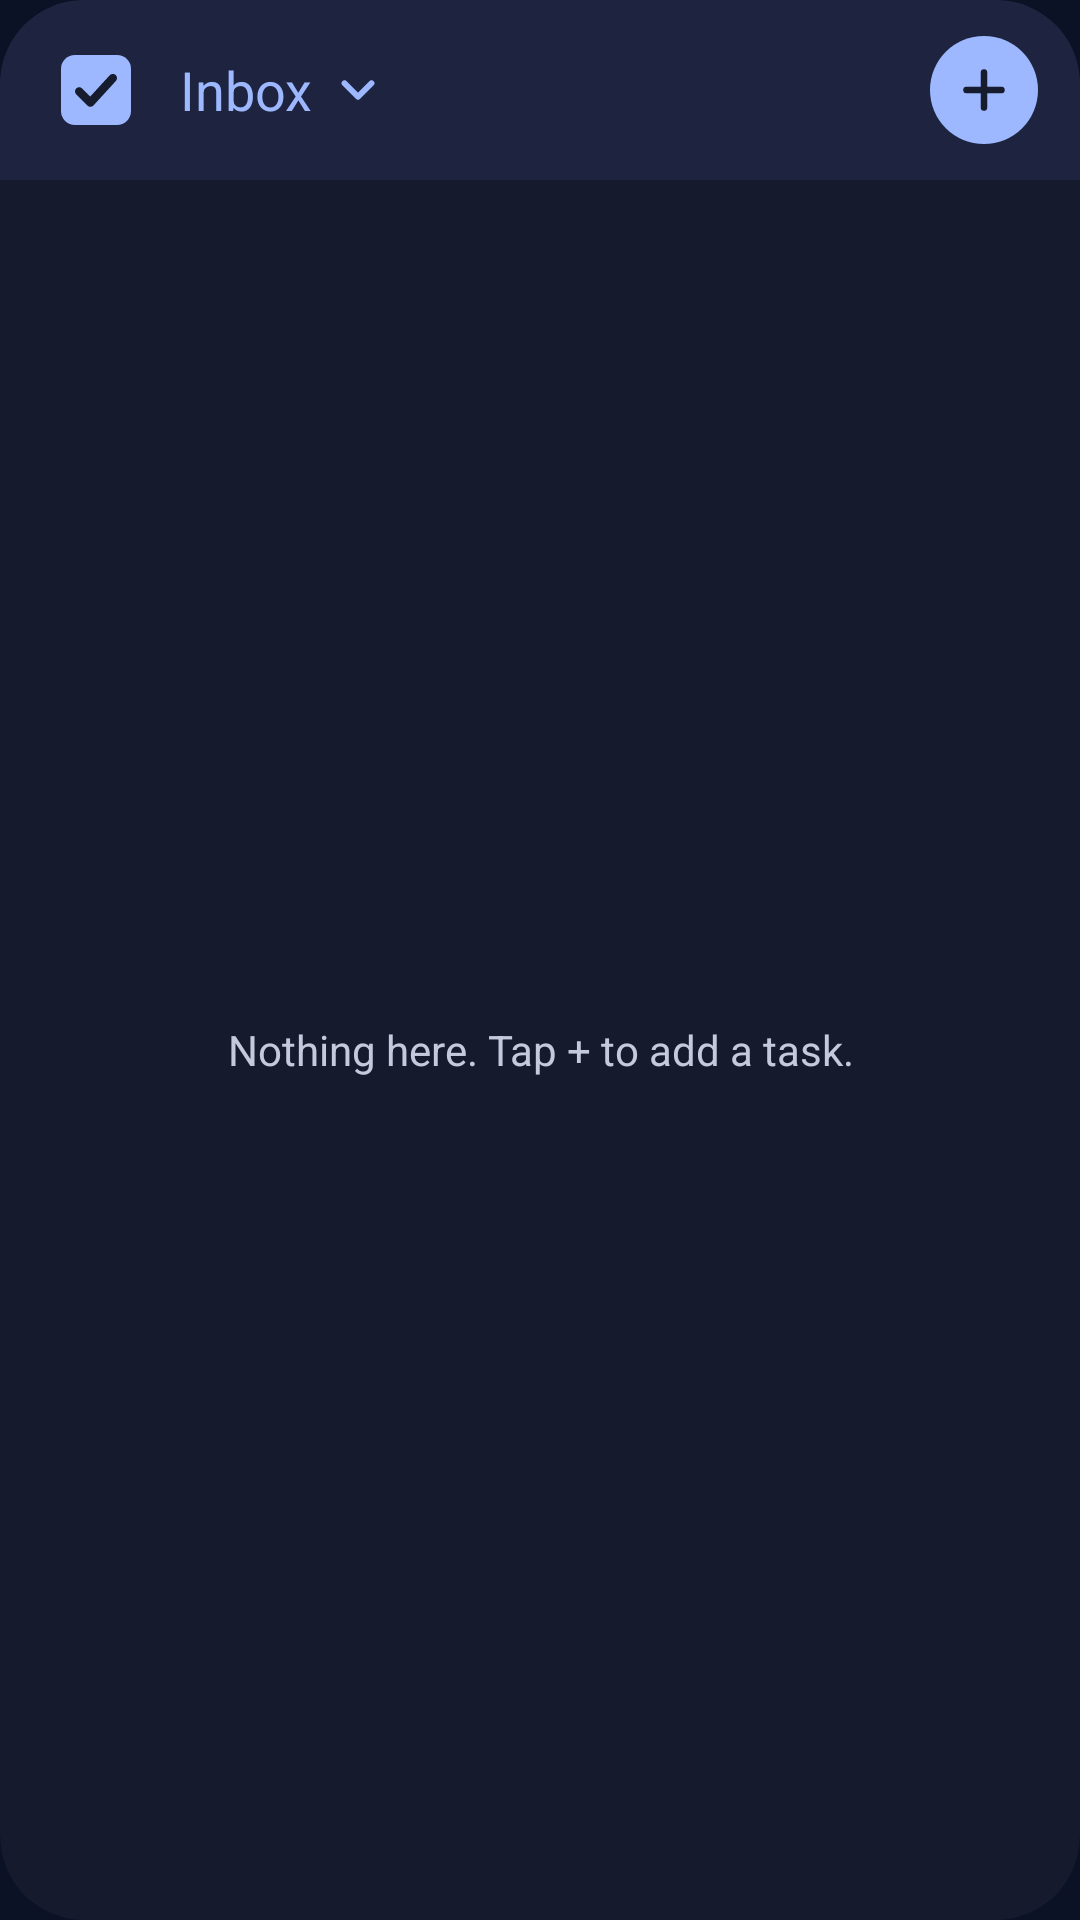

This screen was rendered from an Android layout file. Write that file and the resources it references.
<!-- AndroidManifest.xml: application theme Theme.Daymark -->
<!-- res/layout/widget_tasks.xml -->
<LinearLayout xmlns:android="http://schemas.android.com/apk/res/android"
    android:id="@android:id/background"
    android:layout_width="match_parent"
    android:layout_height="match_parent"
    android:background="@drawable/widget_tasks_background"
    android:clipToOutline="true"
    android:orientation="vertical">

    <LinearLayout
        android:id="@+id/widget_header"
        android:layout_width="match_parent"
        android:layout_height="wrap_content"
        android:background="@drawable/widget_tasks_header"
        android:gravity="center_vertical"
        android:orientation="horizontal"
        android:paddingStart="10dp"
        android:paddingTop="8dp"
        android:paddingEnd="10dp"
        android:paddingBottom="8dp">

        <ImageView
            android:id="@+id/widget_open"
            android:layout_width="44dp"
            android:layout_height="44dp"
            android:contentDescription="Open Daymark"
            android:padding="8dp"
            android:src="@drawable/ic_widget_daymark" />

        <LinearLayout
            android:id="@+id/widget_folder"
            android:layout_width="0dp"
            android:layout_height="44dp"
            android:layout_weight="1"
            android:contentDescription="Widget settings"
            android:gravity="center_vertical"
            android:orientation="horizontal"
            android:paddingStart="6dp"
            android:paddingEnd="6dp">

            <TextView
                android:id="@+id/widget_folder_name"
                android:layout_width="wrap_content"
                android:layout_height="wrap_content"
                android:ellipsize="end"
                android:maxLines="1"
                android:text="Inbox"
                android:textColor="#FF9DB8FF"
                android:textSize="18sp" />

            <ImageView
                android:layout_width="18dp"
                android:layout_height="18dp"
                android:layout_marginStart="6dp"
                android:importantForAccessibility="no"
                android:src="@drawable/ic_widget_chevron" />
        </LinearLayout>

        <ImageView
            android:id="@+id/widget_add"
            android:layout_width="36dp"
            android:layout_height="36dp"
            android:layout_marginEnd="4dp"
            android:background="@drawable/widget_add_background"
            android:contentDescription="Add task"
            android:padding="8dp"
            android:src="@drawable/ic_widget_add" />
    </LinearLayout>

    <FrameLayout
        android:layout_width="match_parent"
        android:layout_height="match_parent">

        <ListView
            android:id="@+id/widget_tasks"
            android:layout_width="match_parent"
            android:layout_height="match_parent"
            android:divider="@null"
            android:paddingTop="6dp"
            android:paddingBottom="8dp"
            android:clipToPadding="false"
            android:scrollbars="none" />

        <TextView
            android:id="@+id/widget_empty"
            android:layout_width="match_parent"
            android:layout_height="match_parent"
            android:gravity="center"
            android:padding="16dp"
            android:text="Nothing here. Tap + to add a task."
            android:textColor="#FFC4C9DC"
            android:textSize="14sp" />
    </FrameLayout>
</LinearLayout>
<!-- resources referenced by this layout -->
<resources>
  <!-- drawable ic_widget_add (drawable) -->
  <vector xmlns:android="http://schemas.android.com/apk/res/android"
      android:width="20dp" android:height="20dp" android:viewportWidth="24" android:viewportHeight="24">
      <path android:strokeColor="#FF161B2E" android:strokeWidth="2.6" android:strokeLineCap="round" android:pathData="M12,5v14M5,12h14" />
  </vector>
  <!-- drawable ic_widget_chevron (drawable) -->
  <vector xmlns:android="http://schemas.android.com/apk/res/android"
      android:width="18dp" android:height="18dp" android:viewportWidth="24" android:viewportHeight="24">
      <path android:strokeColor="#FF9DB8FF" android:strokeWidth="2.6" android:strokeLineCap="round" android:strokeLineJoin="round" android:pathData="M6,9l6,6l6,-6" />
  </vector>
  <!-- drawable ic_widget_daymark (drawable) -->
  <vector xmlns:android="http://schemas.android.com/apk/res/android"
      android:width="28dp" android:height="28dp" android:viewportWidth="24" android:viewportHeight="24">
      <path android:fillColor="#FF9DB8FF" android:pathData="M6,2h12a4,4 0,0 1,4 4v12a4,4 0,0 1,-4 4h-12a4,4 0,0 1,-4 -4v-12a4,4 0,0 1,4 -4z" />
      <path android:strokeColor="#FF161B2E" android:strokeWidth="2.4" android:strokeLineCap="round" android:strokeLineJoin="round"
          android:pathData="M7.2,12.4l3.2,3.2l6.4,-7" />
  </vector>
  <!-- drawable widget_add_background (drawable) -->
  <shape xmlns:android="http://schemas.android.com/apk/res/android" android:shape="oval">
      <solid android:color="#FF9DB8FF" />
  </shape>
  <!-- drawable widget_tasks_background (drawable) -->
  <shape xmlns:android="http://schemas.android.com/apk/res/android" android:shape="rectangle">
      <solid android:color="#F2161B2E" />
      <corners android:radius="@android:dimen/system_app_widget_background_radius" />
  </shape>
  <!-- drawable widget_tasks_header (drawable) -->
  <shape xmlns:android="http://schemas.android.com/apk/res/android" android:shape="rectangle">
      <solid android:color="#FF1E2440" />
  </shape>
  <style name="Theme.Daymark" parent="@android:style/Theme.Material.NoActionBar">
          <item name="android:windowBackground">@color/daymark_window</item>
          <item name="android:statusBarColor">@android:color/transparent</item>
          <item name="android:navigationBarColor">@android:color/transparent</item>
          <item name="android:windowAnimationStyle">@style/Daymark.WindowAnimations</item>
      </style>
  <color name="daymark_window">#FF0B1226</color>
  <style name="Daymark.WindowAnimations" parent="@android:style/Animation.Activity">
          <item name="android:activityOpenEnterAnimation">@anim/daymark_open_enter</item>
          <item name="android:activityCloseExitAnimation">@anim/daymark_close_exit</item>
          <item name="android:taskOpenEnterAnimation">@anim/daymark_open_enter</item>
          <item name="android:taskCloseExitAnimation">@anim/daymark_close_exit</item>
      </style>
</resources>
